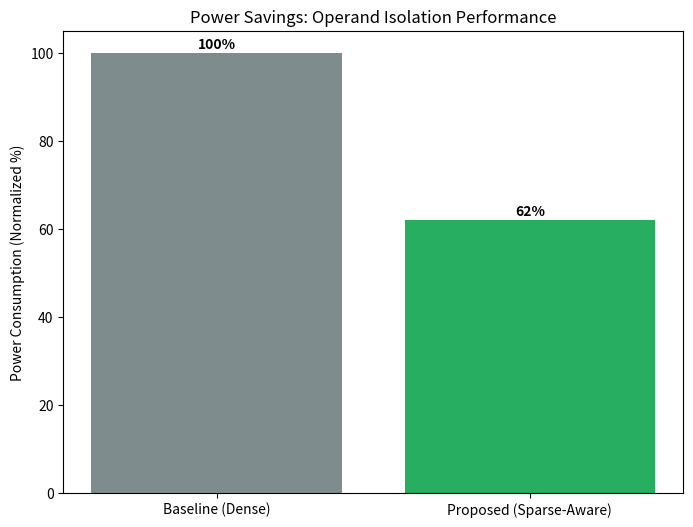

Reproduce this figure in Python.
import matplotlib.pyplot as plt
import os

def plot_power_comparison():
    labels = ['Baseline (Dense)', 'Proposed (Sparse-Aware)']
    power_values = [100, 62]  # Example data
    
    plt.figure(figsize=(8, 6))
    bars = plt.bar(labels, power_values, color=['#7f8c8d', '#27ae60'])
    
    plt.ylabel('Power Consumption (Normalized %)')
    plt.title('Power Savings: Operand Isolation Performance')
    
    # Add values on top of bars
    for bar in bars:
        yval = bar.get_height()
        plt.text(bar.get_x() + bar.get_width()/2, yval + 1, f'{yval}%', ha='center', fontweight='bold')
    
    output_dir = "../results/comparison_tables"
    os.makedirs(output_dir, exist_ok=True)
    plt.savefig(os.path.join(output_dir, 'power_comparison.png'))
    print(f"Generated plot: {output_dir}/power_comparison.png")

def main():
    print("--- Results Visualization Engine ---")
    try:
        plot_power_comparison()
    except Exception as e:
        print(f"Warning: Could not generate plot (Missing matplotlib). Error: {e}")
        print("Note: In a headless environment, ensure 'Agg' backend is used.")

if __name__ == "__main__":
    main()
